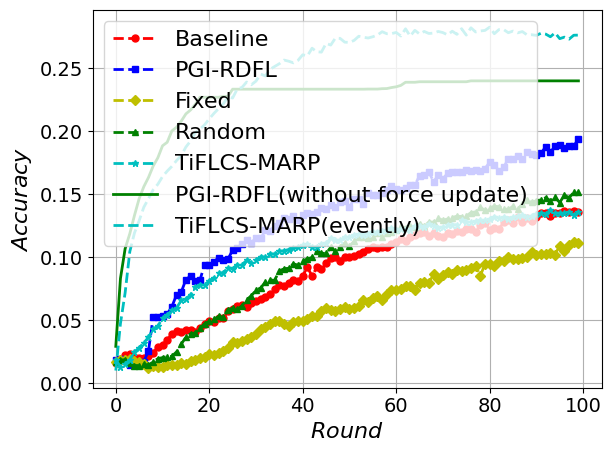

Write the Python code that produced this figure.
import matplotlib.pyplot as plt
import numpy as np
import matplotlib

# 设置全局字体为 Times New Roman
matplotlib.rcParams['font.family'] = 'Times New Roman'
matplotlib.rcParams['font.size'] = 16  # 同时设置字体大小

# 定义轮次
users = range(100)

accuracy_baseline = [0.0165, 0.0186, 0.0226, 0.0237, 0.0213, 0.02, 0.0201, 0.0214, 0.0241, 0.029, 0.0305, 0.0346,
                     0.0391,
                     0.0417, 0.0408, 0.0427, 0.0425, 0.0411, 0.0438, 0.0471, 0.0495, 0.0491, 0.0522, 0.0515, 0.0571,
                     0.059, 0.0613, 0.0624, 0.0604, 0.0636, 0.0655, 0.067, 0.0686, 0.0711, 0.0747, 0.078, 0.0776,
                     0.0796,
                     0.0823, 0.0816, 0.0852, 0.0923, 0.0851, 0.092, 0.0905, 0.0954, 0.0996, 0.1001, 0.0972, 0.1006,
                     0.1001, 0.1008, 0.103, 0.1044, 0.1068, 0.1084, 0.1077, 0.1085, 0.1079, 0.1104, 0.1118, 0.1145,
                     0.1132, 0.1162, 0.1174, 0.1197, 0.12, 0.1169, 0.119, 0.1169, 0.1159, 0.1192, 0.1185, 0.1213,
                     0.1203,
                     0.1227, 0.1225, 0.1205, 0.1256, 0.1274, 0.122, 0.1235, 0.1223, 0.128, 0.1296, 0.1269, 0.1317,
                     0.1284, 0.1311, 0.1285, 0.132, 0.1349, 0.1355, 0.1326, 0.1348, 0.1351, 0.1368, 0.1361, 0.1365,
                     0.1363]
accuracy_pgirdfl = [0.0187, 0.0191, 0.0185, 0.0145, 0.0151, 0.0147, 0.0172, 0.0258, 0.0527, 0.053, 0.0531, 0.055,
                    0.0608, 0.0703, 0.0724, 0.0823, 0.0852, 0.0811, 0.0819, 0.0942, 0.0938, 0.0964, 0.0998, 0.0977,
                    0.0986, 0.1057, 0.1074, 0.1106, 0.1137, 0.1116, 0.1155, 0.115, 0.1215, 0.1211, 0.1248, 0.127,
                    0.1313, 0.1305, 0.1332, 0.1295, 0.1336, 0.1349, 0.1341, 0.136, 0.1394, 0.138, 0.1419, 0.1401,
                    0.1442, 0.1446, 0.1398, 0.1464, 0.1463, 0.1424, 0.1513, 0.1492, 0.1497, 0.1514, 0.1534, 0.1567,
                    0.1542, 0.1537, 0.1552, 0.1574, 0.1571, 0.1649, 0.1651, 0.1677, 0.16, 0.1651, 0.1623, 0.1667,
                    0.1677, 0.1674, 0.1674, 0.1691, 0.1686, 0.1692, 0.1687, 0.1704, 0.1755, 0.1735, 0.1684, 0.1713,
                    0.1784, 0.1784, 0.1807, 0.1783, 0.1838, 0.1823, 0.1808, 0.1824, 0.1879, 0.1835, 0.188, 0.1892,
                    0.187, 0.1884, 0.1881, 0.1942]

accuracy_fixed = [0.0172, 0.0185, 0.0189, 0.0196, 0.018, 0.0168, 0.0152, 0.0122, 0.0135, 0.0128, 0.013, 0.0143, 0.0144,
                  0.015, 0.0159, 0.0156, 0.0177, 0.0187, 0.0198, 0.0208, 0.023, 0.0228, 0.0238, 0.0259, 0.0282, 0.0329,
                  0.0317, 0.034, 0.0356, 0.0367, 0.0389, 0.0431, 0.0447, 0.047, 0.0499, 0.0492, 0.0472, 0.0458, 0.0486,
                  0.0498, 0.0497, 0.0514, 0.0532, 0.0531, 0.0571, 0.0595, 0.0585, 0.0576, 0.0593, 0.0604, 0.0591,
                  0.0597, 0.0614, 0.0658, 0.0648, 0.0675, 0.0695, 0.0665, 0.0712, 0.0741, 0.0741, 0.0751, 0.0771,
                  0.0773, 0.0744, 0.08, 0.0806, 0.0794, 0.0867, 0.0827, 0.086, 0.0885, 0.0865, 0.09, 0.0893, 0.0901,
                  0.0916, 0.0934, 0.0853, 0.0947, 0.0948, 0.093, 0.0972, 0.097, 0.1001, 0.0987, 0.0983, 0.0995, 0.1002,
                  0.1044, 0.1022, 0.1024, 0.1025, 0.1036, 0.1022, 0.1093, 0.1054, 0.1099, 0.1121, 0.1114]

accuracy_random = [0.0169, 0.0186, 0.0188, 0.0158, 0.0142, 0.0142, 0.0151, 0.0146, 0.0171, 0.0196, 0.0205, 0.0212,
                   0.0215, 0.025, 0.0311, 0.0367, 0.0394, 0.04, 0.0436, 0.0474, 0.0492, 0.0509, 0.0531, 0.0524, 0.0586,
                   0.0595, 0.0587, 0.0616, 0.0664, 0.0695, 0.0739, 0.0758, 0.0803, 0.0819, 0.0819, 0.0893, 0.0909,
                   0.0914, 0.0949, 0.0938, 0.0971, 0.0988, 0.0999, 0.1047, 0.1033, 0.1031, 0.1079, 0.1048, 0.1083,
                   0.1114, 0.1089, 0.1127, 0.1163, 0.1158, 0.1152, 0.1163, 0.119, 0.1164, 0.1194, 0.1202, 0.122, 0.1245,
                   0.1233, 0.1252, 0.1244, 0.1266, 0.1247, 0.1281, 0.128, 0.131, 0.1294, 0.1305, 0.1316, 0.1327, 0.1324,
                   0.1328, 0.1355, 0.1361, 0.1398, 0.1372, 0.139, 0.1406, 0.1402, 0.1386, 0.138, 0.1405, 0.1385, 0.1421,
                   0.1452, 0.144, 0.1448, 0.1458, 0.1473, 0.1448, 0.1475, 0.1435, 0.1494, 0.1473, 0.1515, 0.1515]
# accuracy_FL_Client_Sampling =

accuracy_pgirdfl2 = [0.0294, 0.0833, 0.1069, 0.1188, 0.1333, 0.1466, 0.1561, 0.1634, 0.1724, 0.179, 0.1885, 0.1913,
                     0.2003, 0.2032, 0.208, 0.2138, 0.2169, 0.2213, 0.227, 0.227, 0.227, 0.227, 0.227, 0.2277, 0.2277,
                     0.2334, 0.2334, 0.2334, 0.2334, 0.2334, 0.2334, 0.2334, 0.2334, 0.2334, 0.2334, 0.2334, 0.2334,
                     0.2334, 0.2334, 0.2334, 0.2334, 0.2334, 0.2334, 0.2334, 0.2334, 0.2334, 0.2334, 0.2334, 0.2334,
                     0.2334, 0.2334, 0.2334, 0.2334, 0.2334, 0.2335, 0.2335, 0.2335, 0.2338, 0.2339, 0.2347, 0.2353,
                     0.2364, 0.2389, 0.2389, 0.2389, 0.2393, 0.2393, 0.2393, 0.2393, 0.2393, 0.2393, 0.2393, 0.2393,
                     0.2393, 0.2393, 0.2393, 0.24, 0.24, 0.24, 0.24, 0.24, 0.24, 0.24, 0.24, 0.24, 0.24, 0.24, 0.24,
                     0.24, 0.24, 0.24, 0.24, 0.24, 0.24, 0.24, 0.24, 0.24, 0.24, 0.24, 0.24]

accuracy_tiflcsmarp = [0.0187, 0.0133, 0.0156, 0.0186, 0.025, 0.0283, 0.0322, 0.0366, 0.0432, 0.0455, 0.0516, 0.0542,
                       0.058, 0.0598, 0.0658, 0.0668, 0.0705, 0.0761, 0.0784, 0.0779, 0.0815, 0.0839, 0.0874, 0.0878,
                       0.0919, 0.0911, 0.0943, 0.0942, 0.0976, 0.0958, 0.0978, 0.1005, 0.1002, 0.1028, 0.1026, 0.1048,
                       0.1052, 0.1062, 0.1071, 0.108, 0.1097, 0.1104, 0.1079, 0.1085, 0.1109, 0.1113, 0.115, 0.1136,
                       0.1134, 0.1162, 0.116, 0.1174, 0.1183, 0.1181, 0.1188, 0.1205, 0.12, 0.1206, 0.1214, 0.1233,
                       0.1218, 0.1222, 0.1222, 0.1218, 0.1247, 0.1248, 0.1238, 0.1261, 0.1252, 0.1235, 0.1243, 0.1255,
                       0.1258, 0.1259, 0.1294, 0.1279, 0.1279, 0.1286, 0.1293, 0.1293, 0.1304, 0.1322, 0.1315, 0.1318,
                       0.1308, 0.1318, 0.1325, 0.1335, 0.1322, 0.1328, 0.134, 0.1352, 0.134, 0.1372, 0.1353, 0.1348,
                       0.1349, 0.136, 0.1334, 0.1356]

accuracy_tiflcsmarp2 = [0.0102, 0.0476, 0.0719, 0.1046, 0.1194, 0.1291, 0.1398, 0.1466, 0.1536, 0.158, 0.1641, 0.1684,
                        0.1722, 0.1768, 0.1807, 0.1875, 0.1923, 0.1988, 0.2017, 0.2051, 0.2099, 0.2142, 0.218, 0.2217,
                        0.2273, 0.2264, 0.2336, 0.2348, 0.2391, 0.2369, 0.2398, 0.2454, 0.2439, 0.2491, 0.2514, 0.2536,
                        0.2565, 0.2556, 0.2543, 0.2563, 0.2607, 0.2598, 0.2659, 0.2631, 0.2628, 0.2697, 0.2684, 0.274,
                        0.2737, 0.2707, 0.2705, 0.2721, 0.2754, 0.2746, 0.274, 0.275, 0.2764, 0.279, 0.2774, 0.2775,
                        0.2784, 0.2756, 0.2813, 0.2755, 0.2801, 0.2772, 0.2792, 0.2776, 0.2779, 0.2792, 0.2783, 0.2765,
                        0.2794, 0.2769, 0.2814, 0.2763, 0.2821, 0.2788, 0.2796, 0.28, 0.2826, 0.2774, 0.2807, 0.2807,
                        0.2782, 0.2795, 0.2781, 0.2791, 0.2765, 0.2766, 0.2761, 0.2778, 0.2771, 0.275, 0.2781, 0.2735,
                        0.2747, 0.2731, 0.2762, 0.2763]

# 绘制数据线
plt.plot(users, accuracy_baseline, 'r--o', markersize=5, linewidth=2, label='Baseline')
plt.plot(users, accuracy_pgirdfl, 'b--s', markersize=5, linewidth=2, label='PGI-RDFL')
plt.plot(users, accuracy_fixed, 'y--D', markersize=5, linewidth=2, label='Fixed')
plt.plot(users, accuracy_random, 'g--^', markersize=5, linewidth=2, label='Random')
# plt.plot(users, accuracy_FL_Client_Sampling, 'm--*', markersize=5, linewidth=2, label='Client-Sampling')
plt.plot(users, accuracy_tiflcsmarp, 'c--*', markersize=5, linewidth=2, label='TiFLCS-MARP')

plt.plot(users, accuracy_pgirdfl2, 'g', markersize=5, linewidth=2, label='PGI-RDFL(without force update)')
plt.plot(users, accuracy_tiflcsmarp2, 'c--', markersize=5, linewidth=2, label='TiFLCS-MARP(evently)')

# 添加图例
plt.legend()

plt.tick_params(axis='x', labelsize=14)
plt.tick_params(axis='y', labelsize=14)

# 设置标题和坐标轴标签
plt.xlabel(r'$Round$')
plt.ylabel(r'$Accuracy$')

# 强制显示完全
plt.tight_layout()

# 显示网格
plt.grid(True)

# 显示图表
plt.show()
